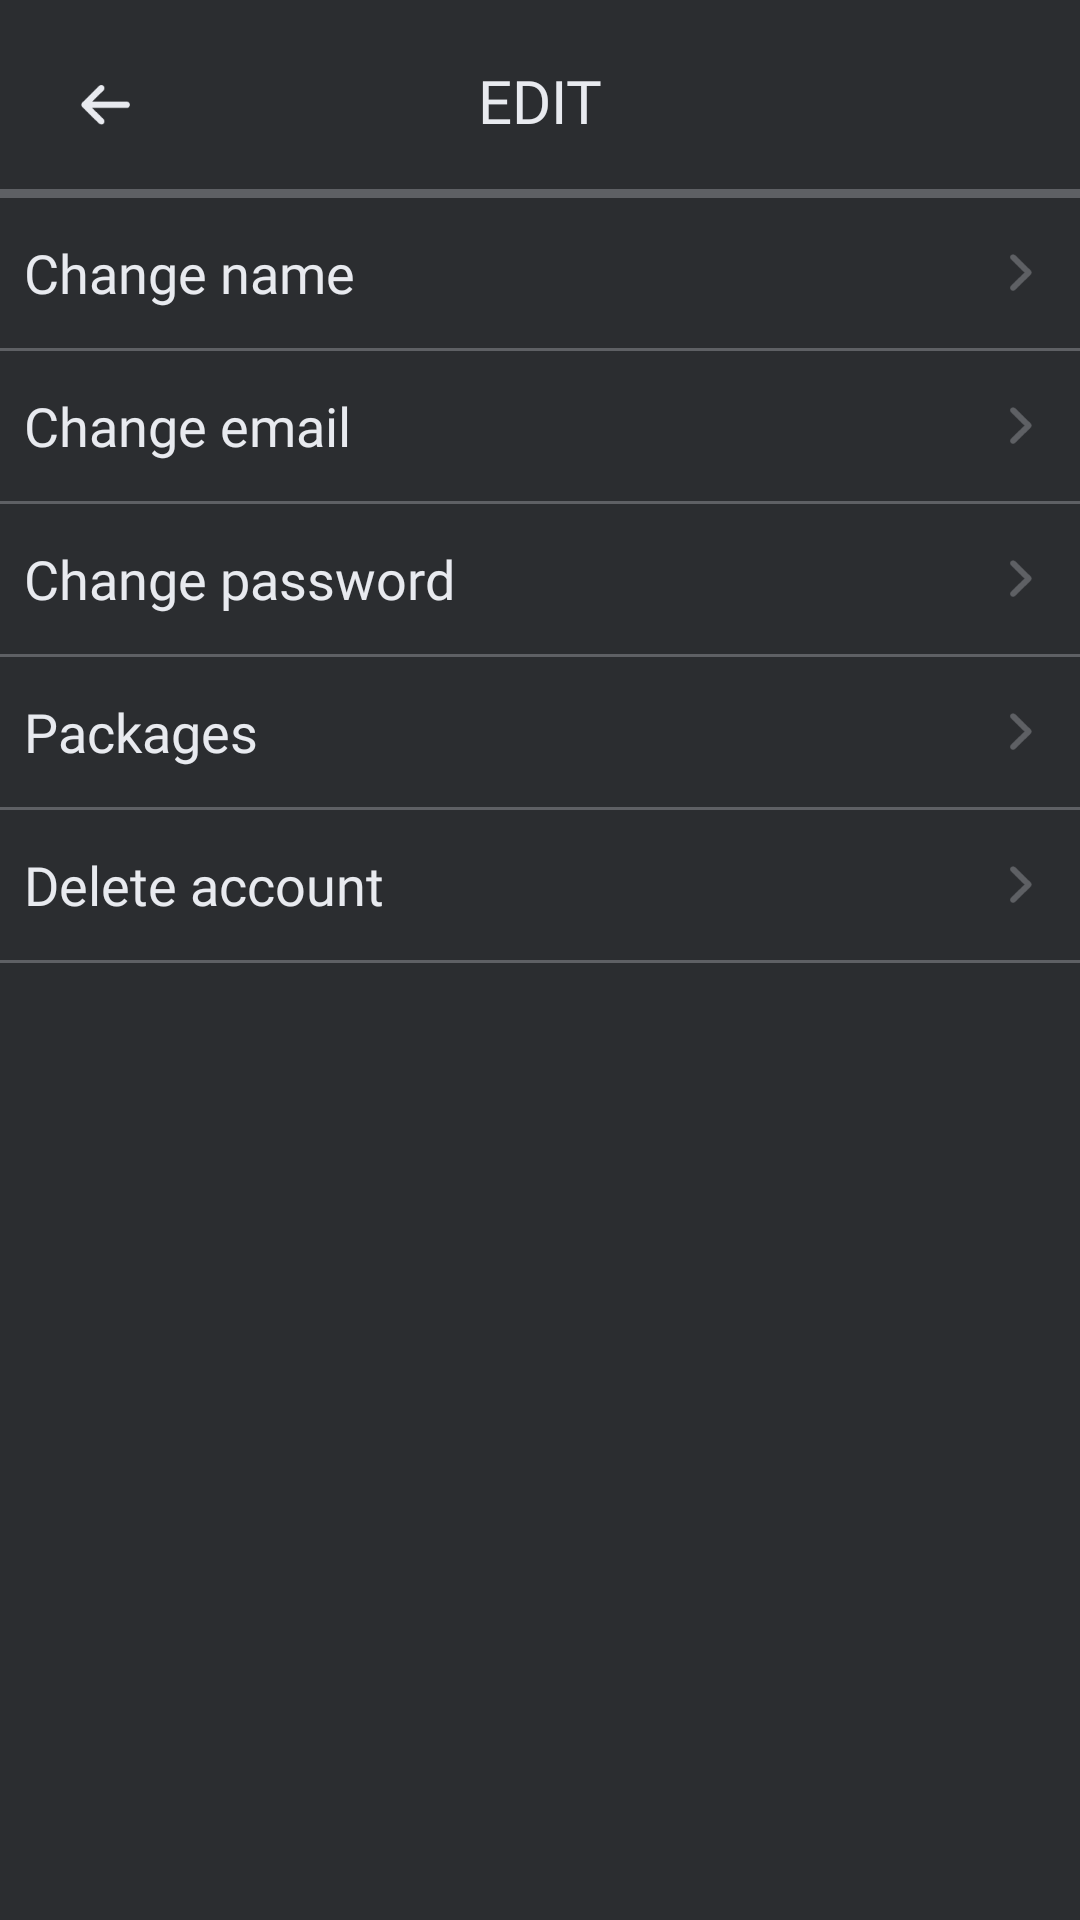

The Android layout XML behind this screen, and the referenced resources:
<!-- AndroidManifest.xml: application theme AppTheme -->
<!-- res/layout/activity_profile_edit.xml -->
<?xml version="1.0" encoding="utf-8"?>
<androidx.constraintlayout.widget.ConstraintLayout xmlns:android="http://schemas.android.com/apk/res/android"
    xmlns:app="http://schemas.android.com/apk/res-auto"
    xmlns:tools="http://schemas.android.com/tools"
    android:layout_width="match_parent"
    android:layout_height="match_parent"
    android:background="@color/colorLighterBlack">

    <ImageButton
        android:id="@+id/profileEditBackBtn"
        android:layout_width="54dp"
        android:layout_height="54dp"
        android:layout_marginStart="8dp"
        android:layout_marginTop="8dp"
        android:background="@android:drawable/menuitem_background"
        android:onClick="profileEditBackBtnClicked"
        app:layout_constraintStart_toStartOf="parent"
        app:layout_constraintTop_toTopOf="parent"
        app:srcCompat="@mipmap/back4x" />

    <TextView
        android:id="@+id/textView6"
        android:layout_width="wrap_content"
        android:layout_height="wrap_content"
        android:layout_marginTop="12dp"
        android:fontFamily="@font/notoserif_regular"
        android:text="@string/PROFILE_EDIT_EDIT"
        android:textColor="@color/colorDarkerWhite"
        android:textSize="20sp"
        app:layout_constraintEnd_toEndOf="parent"
        app:layout_constraintStart_toStartOf="parent"
        app:layout_constraintTop_toTopOf="@+id/profileEditBackBtn" />

    <View
        android:id="@+id/divider5"
        android:layout_width="0dp"
        android:layout_height="3dp"
        android:layout_marginTop="16dp"
        android:background="@color/colorGrey"
        app:layout_constraintEnd_toEndOf="parent"
        app:layout_constraintStart_toStartOf="parent"
        app:layout_constraintTop_toBottomOf="@+id/textView6" />

    <LinearLayout
        android:layout_width="0dp"
        android:layout_height="wrap_content"
        android:orientation="vertical"
        app:layout_constraintEnd_toEndOf="parent"
        app:layout_constraintStart_toStartOf="parent"
        app:layout_constraintTop_toBottomOf="@+id/divider5">

        <Button
            android:id="@+id/profileEditChangeNameBtn"
            android:layout_width="match_parent"
            android:layout_height="50dp"
            android:background="@android:drawable/menuitem_background"
            android:drawableRight="@mipmap/right4x"
            android:drawableTint="@color/colorGrey"
            android:fontFamily="@font/calibri_regular"
            android:onClick="profileEditChangeNameBtnClicked"
            android:paddingStart="8dp"
            android:paddingEnd="16dp"
            android:text="@string/PROFILE_EDIT_CHANGENAME_BTN"
            android:textAlignment="textStart"
            android:textAllCaps="false"
            android:textColor="@color/colorDarkerWhite"
            android:textSize="18sp" />

        <View
            android:id="@+id/divider6"
            android:layout_width="match_parent"
            android:layout_height="1dp"
            android:background="@color/colorGrey" />

        <Button
            android:id="@+id/profileEditChangeEmailBtn"
            android:layout_width="match_parent"
            android:layout_height="50dp"
            android:background="@android:drawable/menuitem_background"
            android:drawableRight="@mipmap/right4x"
            android:drawableTint="@color/colorGrey"
            android:fontFamily="@font/calibri_regular"
            android:onClick="profileEditChangeEmailBtnClicked"
            android:paddingStart="8dp"
            android:paddingEnd="16dp"
            android:text="@string/PROFILE_EDIT_CHANGEEMAIL_BTN"
            android:textAlignment="textStart"
            android:textAllCaps="false"
            android:textColor="@color/colorDarkerWhite"
            android:textSize="18sp" />

        <View
            android:id="@+id/divider7"
            android:layout_width="match_parent"
            android:layout_height="1dp"
            android:background="@color/colorGrey" />

        <Button
            android:id="@+id/profileEditChangePassBtn"
            android:layout_width="match_parent"
            android:layout_height="50dp"
            android:background="@android:drawable/menuitem_background"
            android:drawableRight="@mipmap/right4x"
            android:drawableTint="@color/colorGrey"
            android:fontFamily="@font/calibri_regular"
            android:onClick="profileEditChangePassBtnClicked"
            android:paddingStart="8dp"
            android:paddingEnd="16dp"
            android:text="@string/PROFILE_EDIT_CHANGEPASS_BTN"
            android:textAlignment="textStart"
            android:textAllCaps="false"
            android:textColor="@color/colorDarkerWhite"
            android:textSize="18sp" />

        <View
            android:id="@+id/divider8"
            android:layout_width="match_parent"
            android:layout_height="1dp"
            android:background="@color/colorGrey" />

        <Button
            android:id="@+id/profileEditPackagesBtn"
            android:layout_width="match_parent"
            android:layout_height="50dp"
            android:background="@android:drawable/menuitem_background"
            android:drawableRight="@mipmap/right4x"
            android:drawableTint="@color/colorGrey"
            android:fontFamily="@font/calibri_regular"
            android:onClick="profileEditPackagesBtnClicked"
            android:paddingStart="8dp"
            android:paddingEnd="16dp"
            android:text="@string/PROFILE_EDIT_PACKAGES_BTN"
            android:textAlignment="textStart"
            android:textAllCaps="false"
            android:textColor="@color/colorDarkerWhite"
            android:textSize="18sp" />

        <View
            android:id="@+id/divider9"
            android:layout_width="match_parent"
            android:layout_height="1dp"
            android:background="@color/colorGrey" />

        <Button
            android:id="@+id/profileEditDeleteAccountBtn"
            android:layout_width="match_parent"
            android:layout_height="50dp"
            android:background="@android:drawable/menuitem_background"
            android:drawableRight="@mipmap/right4x"
            android:drawableTint="@color/colorGrey"
            android:fontFamily="@font/calibri_regular"
            android:onClick="profileEditDeleteAccountBtnClicked"
            android:paddingStart="8dp"
            android:paddingEnd="16dp"
            android:text="@string/PROFILE_EDIT_DELETEACCOUNT_BTN"
            android:textAlignment="textStart"
            android:textAllCaps="false"
            android:textColor="@color/colorDarkerWhite"
            android:textSize="18sp" />

        <View
            android:id="@+id/divider10"
            android:layout_width="match_parent"
            android:layout_height="1dp"
            android:background="@color/colorGrey" />
    </LinearLayout>

</androidx.constraintlayout.widget.ConstraintLayout>
<!-- resources referenced by this layout -->
<resources>
  <color name="colorDarkerWhite">#e8eaef</color>
  <color name="colorGrey">#5e6064</color>
  <color name="colorLighterBlack">#2b2d30</color>
  <!-- mipmap back4x: png bitmap (mipmap-xxxhdpi, 335 bytes) -->
  <!-- mipmap right4x: png bitmap (mipmap-xxxhdpi, 330 bytes) -->
  <string name="PROFILE_EDIT_CHANGEEMAIL_BTN">Change email</string>
  <string name="PROFILE_EDIT_CHANGENAME_BTN">Change name</string>
  <string name="PROFILE_EDIT_CHANGEPASS_BTN">Change password</string>
  <string name="PROFILE_EDIT_DELETEACCOUNT_BTN">Delete account</string>
  <string name="PROFILE_EDIT_EDIT">EDIT</string>
  <string name="PROFILE_EDIT_PACKAGES_BTN">Packages</string>
  <style name="AppTheme" parent="Theme.AppCompat.Light.NoActionBar">
          
          <item name="colorPrimary">@color/colorLighterBlack</item>
          <item name="colorPrimaryDark">@color/colorDarkerBlack</item>
          <item name="colorAccent">@color/colorStockCourt</item>
      </style>
  <color name="colorDarkerBlack">#26282b</color>
  <color name="colorStockCourt">#66bd9f</color>
</resources>
